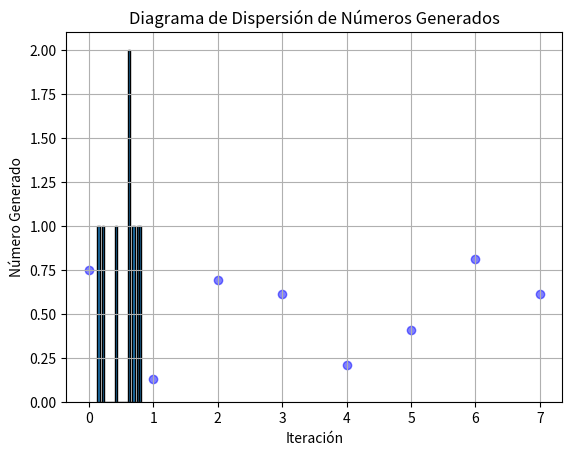

This chart was generated by the following Python code:
# Librerias
import matplotlib.pyplot as plt
import pandas as pd

# Función para generar números aleatorios
def random(seed, iteration, max_digits):
    valores = []  # Lista para almacenar los números generados
    # Iterar
    for i in range (iteration):

        # Elevar al cuadrado
        seed = seed * seed

        #Extraer digitos centrales
        lon = len(str(seed))
        dif = lon - max_digits

        if(lon <= max_digits):
            #print(seed)
            continue
            
        if(dif % 2 == 0):
            dif = dif // 2
        else:
            seed = '0' + str(seed)
            dif = (dif + 1) // 2

        seed = int(str(seed)[dif:-dif])
        #print(seed)
        # Almacenar el número generado

        norm = seed * 0.0001
        #valores.append(seed)
        valores.append(norm)

    return valores
        
# Guardar los números aleatorios generados en una lista
valores = random(3708, 8, 4)

# Imprimir y graficar los resultados
print(valores)

# Opcional: graficar los resultados
plt.hist(valores, bins=20, edgecolor='black')
plt.title('Histograma de Números Generados')
plt.xlabel('Número')
plt.ylabel('Frecuencia')
plt.show()

# Crear un diagrama de dispersión
plt.scatter(range(len(valores)), valores, color='blue', alpha=0.5)  # Eje X: iteraciones, Eje Y: valores
plt.title('Diagrama de Dispersión de Números Generados')
plt.xlabel('Iteración')
plt.ylabel('Número Generado')
plt.grid(True)
plt.show()